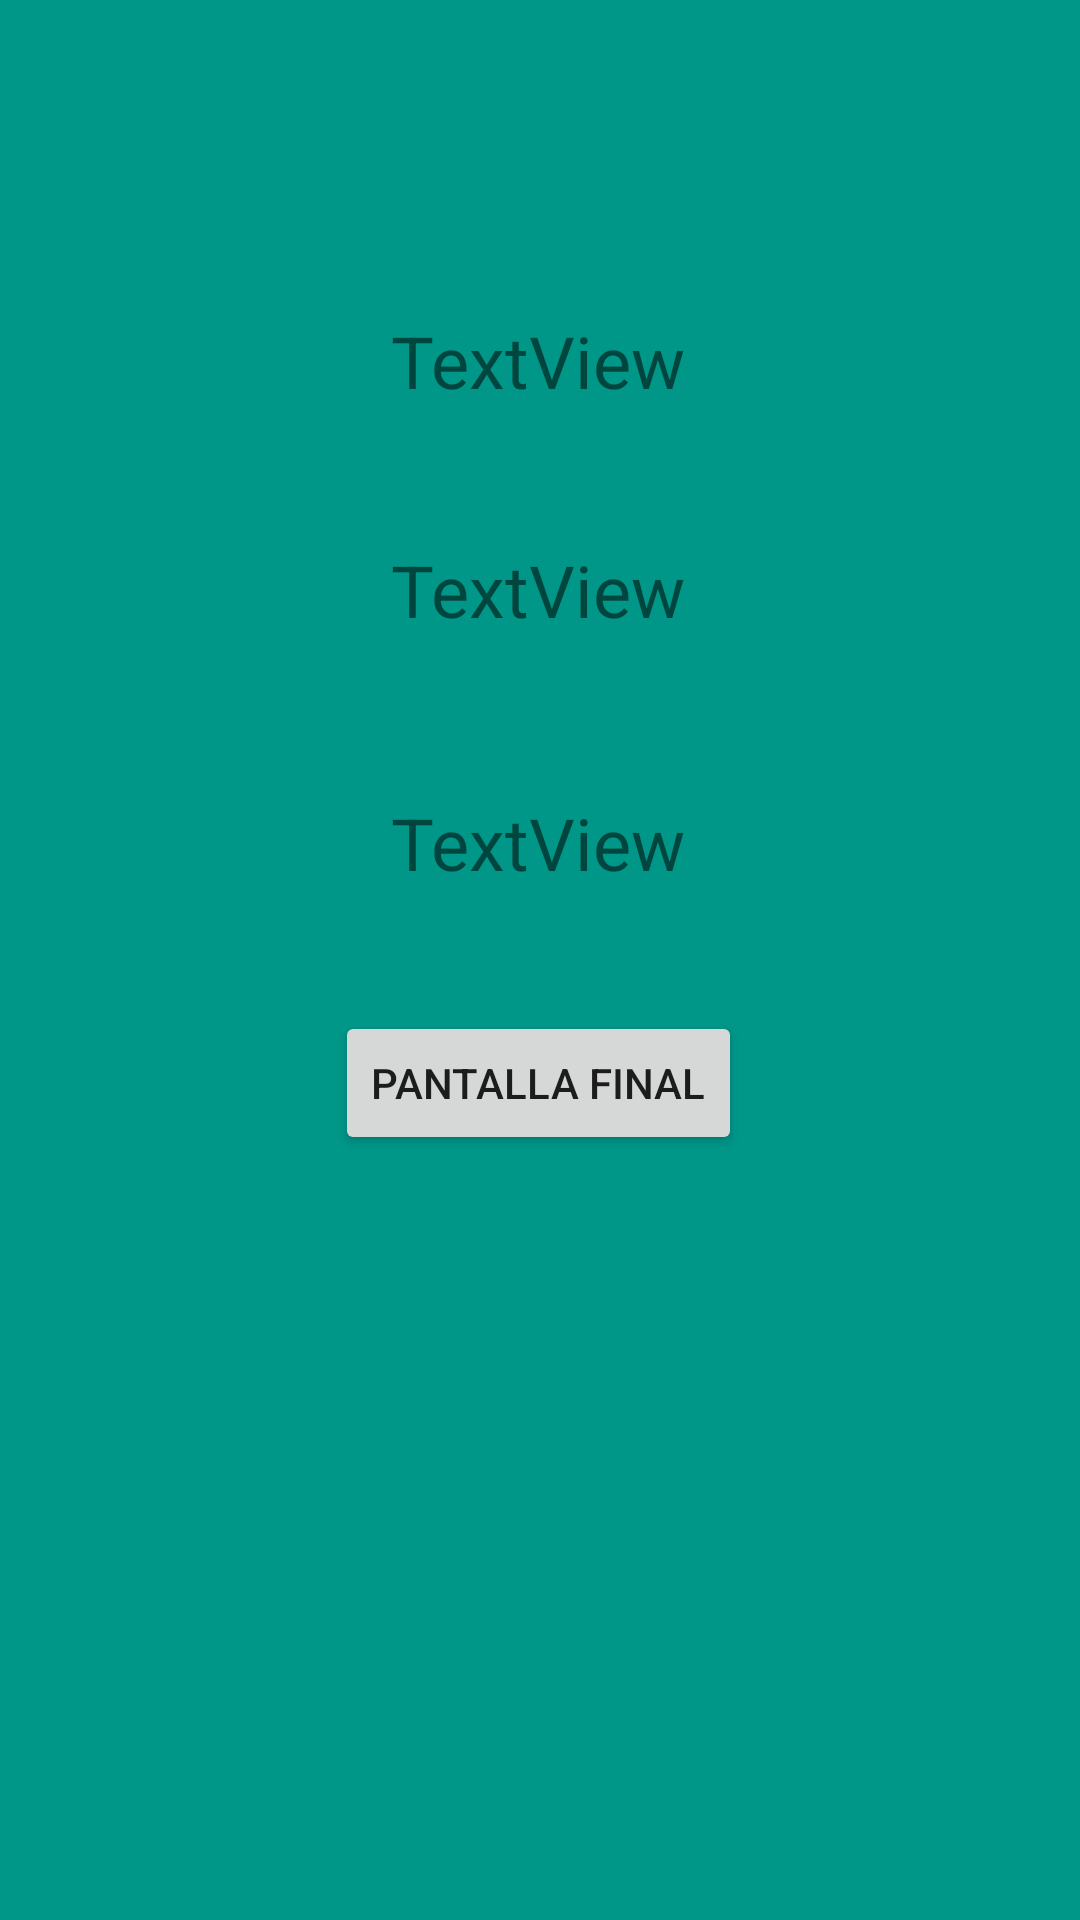

Reconstruct the res/layout file that produces this screen, plus the resources it refers to.
<!-- AndroidManifest.xml: application theme Theme.EjercicioNavigationComponentObjeto -->
<!-- res/layout/fragment_segundo.xml -->
<?xml version="1.0" encoding="utf-8"?>
<androidx.constraintlayout.widget.ConstraintLayout xmlns:android="http://schemas.android.com/apk/res/android"
    xmlns:app="http://schemas.android.com/apk/res-auto"
    xmlns:tools="http://schemas.android.com/tools"
    android:layout_width="match_parent"
    android:layout_height="match_parent"
    android:background="#009688"
    tools:context=".Fragmentos.SegundoFragment" >

    <TextView
        android:id="@+id/idTVNombreFragmentSegundo"
        android:layout_width="wrap_content"
        android:layout_height="wrap_content"
        android:layout_marginTop="104dp"
        android:text="TextView"
        android:textSize="24sp"
        app:layout_constraintEnd_toEndOf="parent"
        app:layout_constraintHorizontal_bias="0.498"
        app:layout_constraintStart_toStartOf="parent"
        app:layout_constraintTop_toTopOf="parent" />

    <TextView
        android:id="@+id/idTVApellidosFragmentSegundo"
        android:layout_width="wrap_content"
        android:layout_height="wrap_content"
        android:layout_marginTop="44dp"
        android:text="TextView"
        android:textSize="24sp"
        app:layout_constraintEnd_toEndOf="parent"
        app:layout_constraintHorizontal_bias="0.498"
        app:layout_constraintStart_toStartOf="parent"
        app:layout_constraintTop_toBottomOf="@+id/idTVNombreFragmentSegundo" />

    <TextView
        android:id="@+id/idTVTelefonoFragmentSegundo"
        android:layout_width="wrap_content"
        android:layout_height="wrap_content"
        android:layout_marginTop="52dp"
        android:text="TextView"
        android:textSize="24sp"
        app:layout_constraintEnd_toEndOf="parent"
        app:layout_constraintHorizontal_bias="0.498"
        app:layout_constraintStart_toStartOf="parent"
        app:layout_constraintTop_toBottomOf="@+id/idTVApellidosFragmentSegundo" />

    <Button
        android:id="@+id/idBTCambiarFragmentSegundo"
        android:layout_width="wrap_content"
        android:layout_height="wrap_content"
        android:layout_marginTop="40dp"
        android:text="Pantalla Final"
        app:layout_constraintEnd_toEndOf="parent"
        app:layout_constraintHorizontal_bias="0.498"
        app:layout_constraintStart_toStartOf="parent"
        app:layout_constraintTop_toBottomOf="@+id/idTVTelefonoFragmentSegundo" />
</androidx.constraintlayout.widget.ConstraintLayout>
<!-- resources referenced by this layout -->
<resources>
  <style name="Theme.EjercicioNavigationComponentObjeto" parent="Theme.MaterialComponents.DayNight.DarkActionBar">
          
          <item name="colorPrimary">@color/purple_500</item>
          <item name="colorPrimaryVariant">@color/purple_700</item>
          <item name="colorOnPrimary">@color/white</item>
          
          <item name="colorSecondary">@color/teal_200</item>
          <item name="colorSecondaryVariant">@color/teal_700</item>
          <item name="colorOnSecondary">@color/black</item>
          
          <item name="android:statusBarColor" tools:targetApi="l">?attr/colorPrimaryVariant</item>
          
      </style>
  <!-- not gathered from this repository: default colours our renderer supplied (Android Studio template values) -->
  <color name="purple_500">#FF6200EE</color>
  <color name="purple_700">#FF3700B3</color>
  <color name="teal_200">#FF03DAC5</color>
  <color name="teal_700">#FF018786</color>
  <color name="black">#FF000000</color>
  <color name="white">#FFFFFFFF</color>
</resources>
